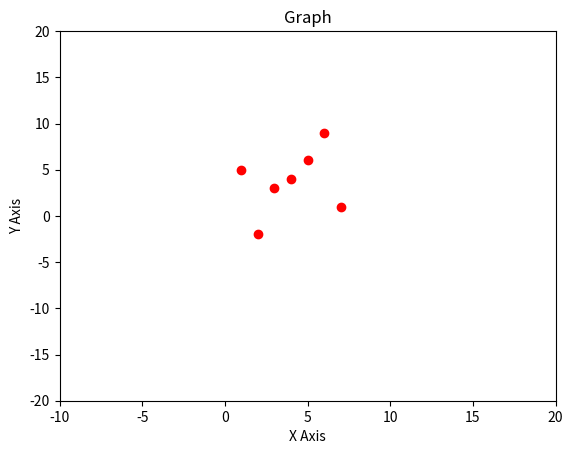

This figure's Python source:
import matplotlib.pyplot as plt

x = [1, 2, 3, 4, 5, 6, 7]
y = [5, -2, 3, 4, 6, 9, 1]

plt.scatter(x, y, color='red')
plt.xlabel('X Axis')
plt.ylabel('Y Axis')
plt.title('Graph')
plt.xlim(-10, 20)
plt.ylim(-20, 20)

plt.show()
